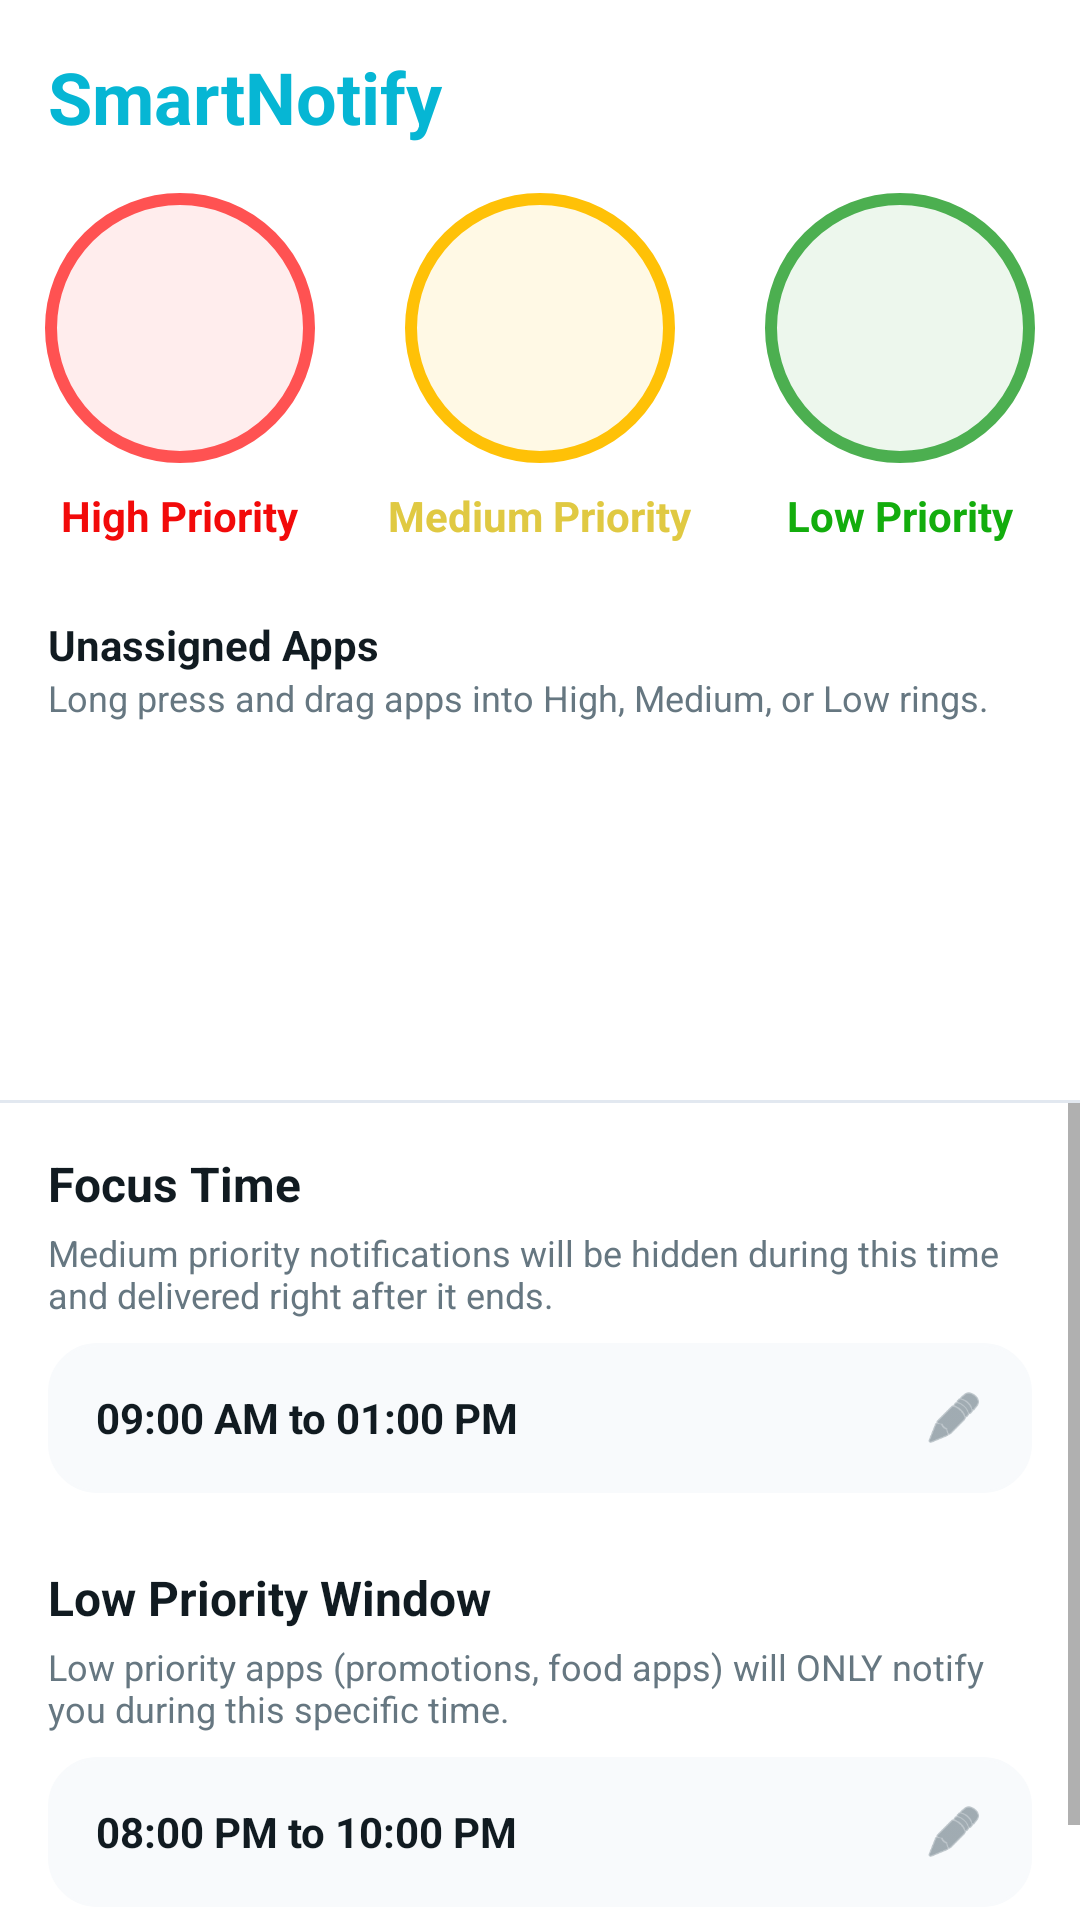

Android layout source for this screen:
<!-- AndroidManifest.xml: activity theme Theme.AppCompat.Light.NoActionBar -->
<!-- res/layout/activity_priority_setup.xml -->
<?xml version="1.0" encoding="utf-8"?>
<LinearLayout xmlns:android="http://schemas.android.com/apk/res/android"
    xmlns:app="http://schemas.android.com/apk/res-auto"
    android:layout_width="match_parent"
    android:layout_height="match_parent"
    android:orientation="vertical"
    android:background="@color/screen_background">

    <LinearLayout
        android:layout_width="match_parent"
        android:layout_height="wrap_content"
        android:orientation="vertical"
        android:paddingTop="16dp">

        <TextView
            android:id="@+id/tvTitle"
            android:layout_width="match_parent"
            android:layout_height="wrap_content"
            android:text="SmartNotify"
            android:textSize="24sp"
            android:textStyle="bold"
            android:textColor="@color/brand_cyan"
            android:gravity="start"
            android:paddingHorizontal="16dp"
            android:paddingBottom="16dp"/>

        <LinearLayout
            android:id="@+id/layoutPriorityRow"
            android:layout_width="match_parent"
            android:layout_height="wrap_content"
            android:orientation="horizontal"
            android:gravity="center"
            android:weightSum="3"
            android:paddingBottom="16dp">

            <LinearLayout
                android:layout_width="0dp"
                android:layout_height="wrap_content"
                android:layout_weight="1"
                android:gravity="center"
                android:orientation="vertical">

                <RelativeLayout
                    android:layout_width="90dp"
                    android:layout_height="90dp">

                    <ImageView
                        android:id="@+id/imgHighRing"
                        android:layout_width="match_parent"
                        android:layout_height="match_parent"
                        android:src="@drawable/ring_high"/>

                    <GridLayout
                        android:id="@+id/gridHighPreview"
                        android:layout_width="58dp"
                        android:layout_height="58dp"
                        android:layout_centerInParent="true"
                        android:columnCount="3"
                        android:rowCount="3"
                        android:alignmentMode="alignBounds"/>
                </RelativeLayout>

                <TextView
                    android:layout_width="wrap_content"
                    android:layout_height="wrap_content"
                    android:text="High Priority"
                    android:textColor="#F20A0A"
                    android:textSize="14sp"
                    android:layout_marginTop="8dp"
                    android:textStyle="bold"/>
            </LinearLayout>

            <LinearLayout
                android:layout_width="0dp"
                android:layout_height="wrap_content"
                android:layout_weight="1"
                android:gravity="center"
                android:orientation="vertical">

                <RelativeLayout
                    android:layout_width="90dp"
                    android:layout_height="90dp">

                    <ImageView
                        android:id="@+id/imgMediumRing"
                        android:layout_width="match_parent"
                        android:layout_height="match_parent"
                        android:src="@drawable/ring_medium"/>

                    <GridLayout
                        android:id="@+id/gridMediumPreview"
                        android:layout_width="58dp"
                        android:layout_height="58dp"
                        android:layout_centerInParent="true"
                        android:columnCount="3"
                        android:rowCount="3"
                        android:alignmentMode="alignBounds"/>
                </RelativeLayout>

                <TextView
                    android:layout_width="wrap_content"
                    android:layout_height="wrap_content"
                    android:text="Medium Priority"
                    android:textColor="#E0C942"
                    android:textSize="14sp"
                    android:layout_marginTop="8dp"
                    android:textStyle="bold"/>
            </LinearLayout>

            <LinearLayout
                android:layout_width="0dp"
                android:layout_height="wrap_content"
                android:layout_weight="1"
                android:gravity="center"
                android:orientation="vertical">

                <RelativeLayout
                    android:layout_width="90dp"
                    android:layout_height="90dp">

                    <ImageView
                        android:id="@+id/imgLowRing"
                        android:layout_width="match_parent"
                        android:layout_height="match_parent"
                        android:src="@drawable/ring_low"/>

                    <GridLayout
                        android:id="@+id/gridLowPreview"
                        android:layout_width="58dp"
                        android:layout_height="58dp"
                        android:layout_centerInParent="true"
                        android:columnCount="3"
                        android:rowCount="3"
                        android:alignmentMode="alignBounds"/>
                </RelativeLayout>

                <TextView
                    android:layout_width="wrap_content"
                    android:layout_height="wrap_content"
                    android:text="Low Priority"
                    android:textColor="#13AD0D"
                    android:textSize="14sp"
                    android:layout_marginTop="8dp"
                    android:textStyle="bold"/>
            </LinearLayout>
        </LinearLayout>

        <TextView
            android:layout_width="match_parent"
            android:layout_height="wrap_content"
            android:text="Unassigned Apps"
            android:textColor="@color/text_primary"
            android:textStyle="bold"
            android:paddingStart="16dp"
            android:paddingTop="8dp"/>

        <TextView
            android:id="@+id/tvInfo"
            android:layout_width="match_parent"
            android:layout_height="wrap_content"
            android:text="Long press and drag apps into High, Medium, or Low rings."
            android:textSize="12sp"
            android:textColor="@color/text_secondary"
            android:paddingStart="16dp"
            android:paddingBottom="8dp"/>

        <androidx.recyclerview.widget.RecyclerView
            android:id="@+id/rvUnassignedApps"
            android:layout_width="match_parent"
            android:layout_height="110dp"
            android:padding="8dp"
            android:orientation="horizontal"
            android:clipToPadding="false"/>

        <View
            android:layout_width="match_parent"
            android:layout_height="1dp"
            android:background="@color/divider_color"
            android:layout_marginTop="8dp"/>
    </LinearLayout>

    <ScrollView
        android:layout_width="match_parent"
        android:layout_height="0dp"
        android:layout_weight="1">

        <LinearLayout
            android:layout_width="match_parent"
            android:layout_height="wrap_content"
            android:orientation="vertical"
            android:padding="16dp">

            <TextView
                android:layout_width="match_parent"
                android:layout_height="wrap_content"
                android:text="Focus Time"
                android:textColor="@color/text_primary"
                android:textStyle="bold"
                android:textSize="16sp"/>

            <TextView
                android:layout_width="match_parent"
                android:layout_height="wrap_content"
                android:text="Medium priority notifications will be hidden during this time and delivered right after it ends."
                android:textSize="12sp"
                android:textColor="@color/text_secondary"
                android:paddingTop="4dp"
                android:paddingBottom="8dp"/>

            <LinearLayout
                android:layout_width="match_parent"
                android:layout_height="50dp"
                android:orientation="horizontal"
                android:gravity="center_vertical"
                android:background="@drawable/bg_privacy_card"
                android:backgroundTint="@color/card_background"
                android:paddingHorizontal="16dp"
                android:layout_marginBottom="24dp">

                <TextView
                    android:id="@+id/tvFocusTime"
                    android:layout_width="0dp"
                    android:layout_height="wrap_content"
                    android:layout_weight="1"
                    android:text="09:00 AM to 01:00 PM"
                    android:textSize="14sp"
                    android:textColor="@color/text_primary"
                    android:textStyle="bold"/>

                <ImageView
                    android:layout_width="20dp"
                    android:layout_height="20dp"
                    android:src="@android:drawable/ic_menu_edit"
                    app:tint="@color/text_secondary" />
            </LinearLayout>

            <TextView
                android:layout_width="match_parent"
                android:layout_height="wrap_content"
                android:text="Low Priority Window"
                android:textColor="@color/text_primary"
                android:textSize="16sp"
                android:textStyle="bold" />

            <TextView
                android:layout_width="match_parent"
                android:layout_height="wrap_content"
                android:text="Low priority apps (promotions, food apps) will ONLY notify you during this specific time."
                android:textSize="12sp"
                android:textColor="@color/text_secondary"
                android:paddingTop="4dp"
                android:paddingBottom="8dp"/>

            <LinearLayout
                android:layout_width="match_parent"
                android:layout_height="50dp"
                android:orientation="horizontal"
                android:gravity="center_vertical"
                android:background="@drawable/bg_privacy_card"
                android:backgroundTint="@color/card_background"
                android:paddingHorizontal="16dp"
                android:layout_marginBottom="24dp">

                <TextView
                    android:id="@+id/tvLowPriorityTime"
                    android:layout_width="0dp"
                    android:layout_height="wrap_content"
                    android:layout_weight="1"
                    android:text="08:00 PM to 10:00 PM"
                    android:textSize="14sp"
                    android:textColor="@color/text_primary"
                    android:textStyle="bold"/>

                <ImageView
                    android:layout_width="20dp"
                    android:layout_height="20dp"
                    android:src="@android:drawable/ic_menu_edit"
                    app:tint="@color/text_secondary" />
            </LinearLayout>

        </LinearLayout>
    </ScrollView>

</LinearLayout>
<!-- resources referenced by this layout -->
<resources>
  <color name="brand_cyan">#06B6D4</color>
  <color name="card_background">#F8FAFC</color>
  <color name="divider_color">#E2E8F0</color>
  <color name="screen_background">#FFFFFF</color>
  <color name="text_primary">#111B21</color>
  <color name="text_secondary">#667781</color>
  <!-- drawable bg_privacy_card (drawable) -->
  <shape xmlns:android="http://schemas.android.com/apk/res/android">
      <solid android:color="#F0F9FF" />
      <corners android:radius="16dp" />
      <stroke android:width="1dp" android:color="#BAE6FD" />
  </shape>
  <!-- drawable ring_high (drawable) -->
  <?xml version="1.0" encoding="utf-8"?>
  <shape xmlns:android="http://schemas.android.com/apk/res/android" android:shape="oval">
      <stroke android:width="4dp" android:color="#FF5252" />
      <solid android:color="#1AFF5252" />
      <size android:width="90dp" android:height="90dp"/>
  </shape>
  <!-- drawable ring_low (drawable) -->
  <?xml version="1.0" encoding="utf-8"?>
  <shape xmlns:android="http://schemas.android.com/apk/res/android" android:shape="oval">
      <stroke android:width="4dp" android:color="#4CAF50" />
      <solid android:color="#1A4CAF50" />
      <size android:width="90dp" android:height="90dp"/>
  </shape>
  <!-- drawable ring_medium (drawable) -->
  <?xml version="1.0" encoding="utf-8"?>
  <shape xmlns:android="http://schemas.android.com/apk/res/android" android:shape="oval">
      <stroke android:width="4dp" android:color="#FFC107" />
      <solid android:color="#1AFFC107" />
      <size android:width="90dp" android:height="90dp"/>
  </shape>
</resources>
